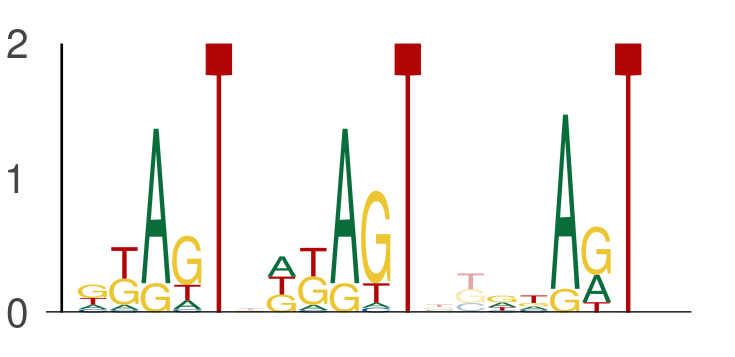

Source data for this figure (header and first rows):
seq_index, start_position, end_position, is_reversed_complement
6556, 43, 48, 0
6556, 49, 54, 0
6556, 56, 61, 0
1204, 35, 40, 0
1204, 41, 46, 0
1204, 48, 53, 0
1529, 3, 8, 0
1529, 9, 14, 0
1529, 16, 21, 0
5262, 26, 31, 0
5262, 32, 37, 0
5262, 39, 44, 0
4344, 39, 44, 0
4344, 45, 50, 0
4344, 52, 57, 0
7229, 7, 12, 0
7229, 13, 18, 0
7229, 20, 25, 0
450, 27, 32, 0
450, 33, 38, 0
450, 40, 45, 0
6882, 35, 40, 0
6882, 41, 46, 0
6882, 48, 53, 0
2691, 11, 16, 0
2691, 17, 22, 0
2691, 24, 29, 0
3999, 29, 34, 0
3999, 35, 40, 0
3999, 42, 47, 0
1413, 61, 66, 0
1413, 67, 72, 0
1413, 74, 79, 0
1188, 47, 52, 0
1188, 53, 58, 0
1188, 60, 65, 0
6077, 53, 58, 0
6077, 59, 64, 0
6077, 66, 71, 0
6457, 53, 58, 0
6457, 59, 64, 0
6457, 66, 71, 0
7894, 15, 20, 0
7894, 21, 26, 0
7894, 28, 33, 0
6658, 6, 11, 0
6658, 12, 17, 0
6658, 19, 24, 0
41, 47, 52, 0
41, 53, 58, 0
41, 60, 65, 0
5283, 9, 14, 0
5283, 15, 20, 0
5283, 22, 27, 0
4456, 15, 20, 0
4456, 21, 26, 0
4456, 28, 33, 0
1908, 32, 37, 0
1908, 38, 43, 0
1908, 45, 50, 0
... 15 more rows
